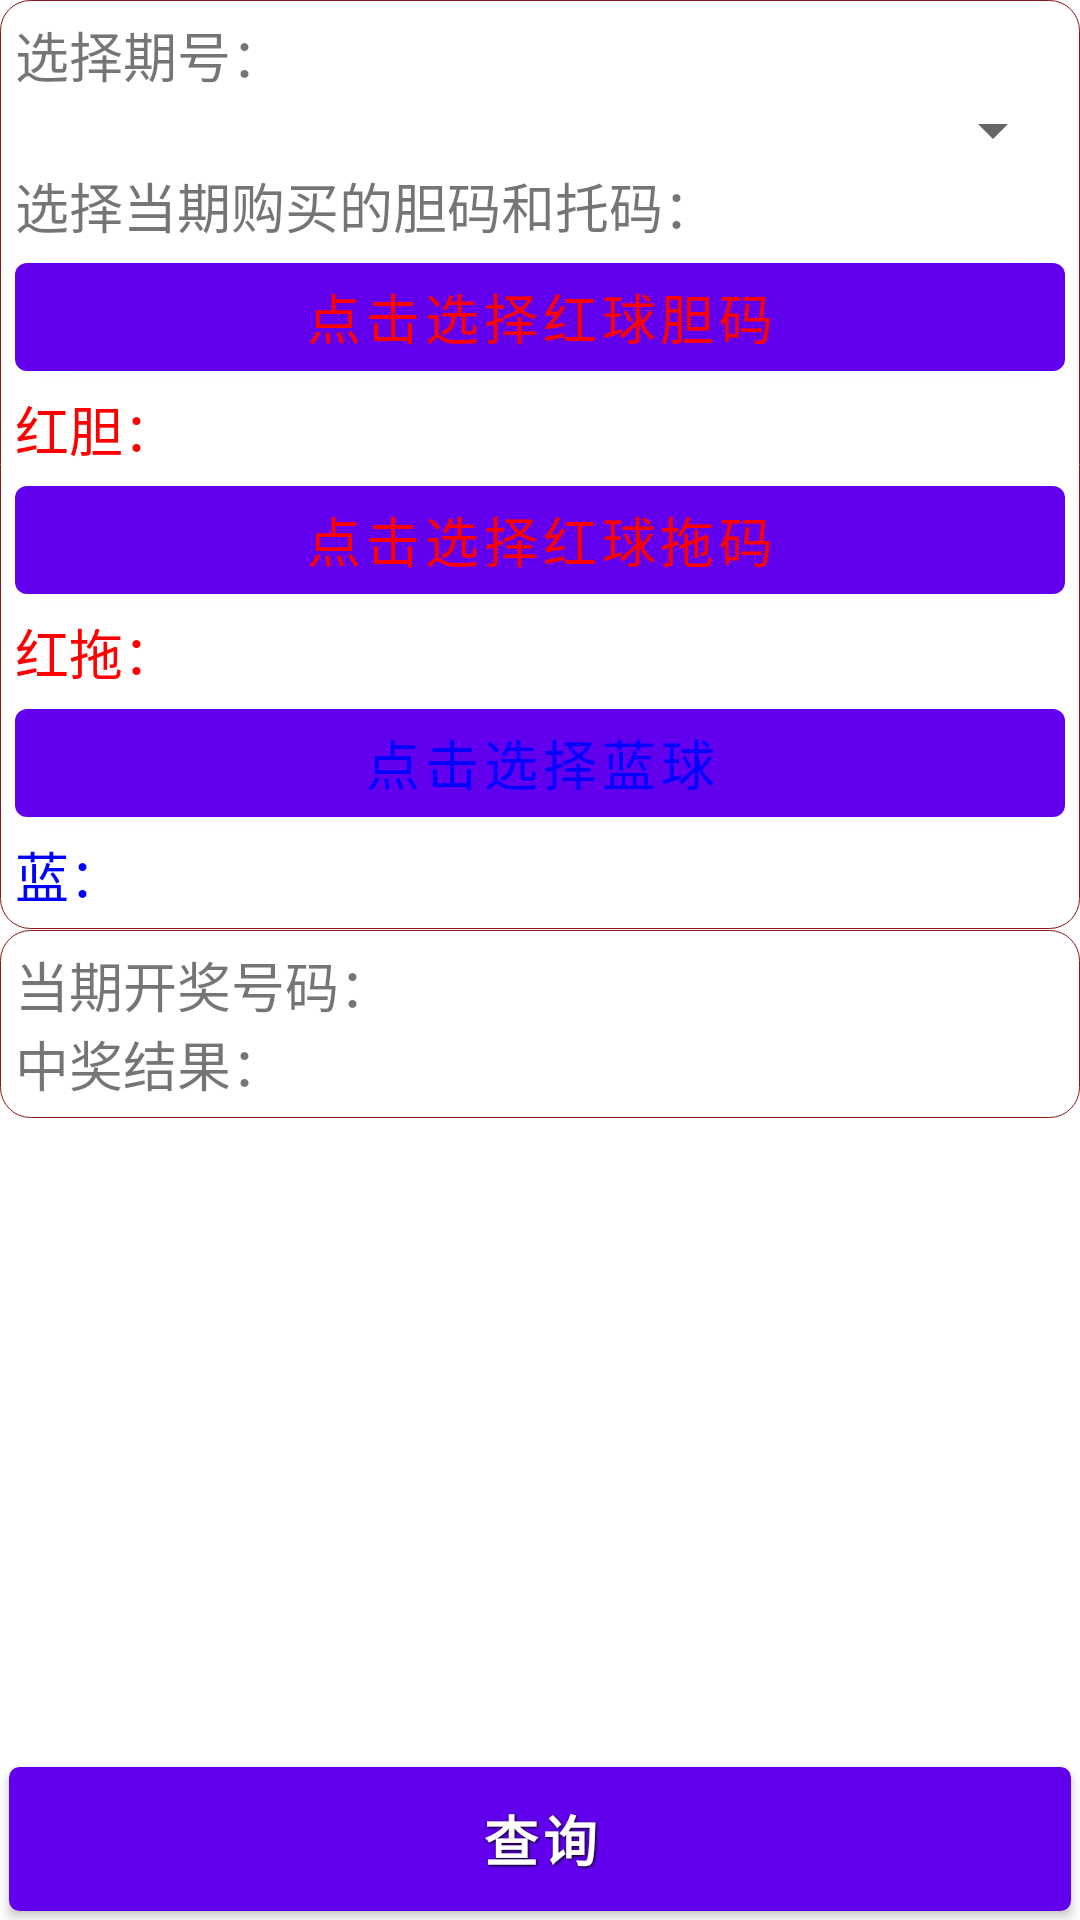

Produce the Android XML layout that renders to this screen, including the resource entries it uses.
<!-- AndroidManifest.xml: fallback theme Theme.MaterialComponents.DayNight.NoActionBar -->
<!-- res/layout/dantuosearch.xml -->
<?xml version="1.0" encoding="utf-8"?>
<RelativeLayout xmlns:android="http://schemas.android.com/apk/res/android"
    android:layout_width="match_parent"
    android:layout_height="match_parent"
    android:orientation="vertical" >

    <Button
        android:id="@+id/search_dantuo_btn"
        style="@style/ButtonSmallText"
        android:layout_width="match_parent"
        android:layout_height="wrap_content"
        android:layout_alignParentBottom="true"
        android:background="@drawable/small_red_btn"
        android:gravity="center"
        android:text="查询" />

    <ScrollView
        android:layout_width="match_parent"
        android:layout_height="match_parent"
        android:layout_above="@id/search_dantuo_btn"
        android:layout_alignParentTop="true"
        android:fadeScrollbars="false"
        android:orientation="vertical" >

        <RelativeLayout
            android:layout_width="match_parent"
            android:layout_height="match_parent"
            android:orientation="vertical" >

            <RelativeLayout
                android:id="@+id/topframe_dantuo"
                android:layout_width="match_parent"
                android:layout_height="wrap_content"
                android:layout_alignParentTop="true"
                android:background="@drawable/corner_view"
                android:orientation="vertical" >

                <TextView
                    android:id="@+id/toptitle_dantuo"
                    android:layout_width="match_parent"
                    android:layout_height="wrap_content"
                    android:layout_alignParentLeft="true"
                    android:layout_alignParentTop="true"
                    android:text="选择期号："
                    android:textSize="18dp" />

                <Spinner
                    android:id="@+id/spinner_itemid_dantuo"
                    android:layout_width="match_parent"
                    android:layout_height="wrap_content"
                    android:layout_below="@id/toptitle_dantuo"
                    android:drawSelectorOnTop="false"
                    android:gravity="center"
                    android:textSize="18dp" />

                <TextView
                    android:id="@+id/middletitle_dantuo"
                    android:layout_width="match_parent"
                    android:layout_height="wrap_content"
                    android:layout_alignParentLeft="true"
                    android:layout_below="@id/spinner_itemid_dantuo"
                    android:text="选择当期购买的胆码和托码："
                    android:textSize="18dp" />

                <RelativeLayout
                    android:id="@+id/middleinput_red_dantuo"
                    android:layout_width="match_parent"
                    android:layout_height="wrap_content"
                    android:layout_below="@id/middletitle_dantuo"
                    android:orientation="vertical" >

                    <Button
                        android:id="@+id/input_dantuo_red"
                        android:layout_width="fill_parent"
                        android:layout_height="wrap_content"
                        android:layout_alignParentTop="true"
                        android:textSize="18sp"
                        android:textColor="#FF0000"
                        android:text="点击选择红球胆码" />
                    
                    <TextView
                        android:id="@+id/red_title_dantuo"
                        android:layout_width="fill_parent"
                        android:layout_height="wrap_content"
                        android:layout_below="@id/input_dantuo_red"
                        android:text="红胆："
                        android:textColor="#FF0000"
                        android:textSize="18dp" />
                    
                </RelativeLayout>

               <RelativeLayout
                    android:id="@+id/middleinput_red2_dantuo"
                    android:layout_width="match_parent"
                    android:layout_height="wrap_content"
                    android:layout_below="@id/middleinput_red_dantuo"
                    android:orientation="vertical" >

                    <Button
                        android:id="@+id/input_dantuo_red2"
                        android:layout_width="fill_parent"
                        android:layout_height="wrap_content"
                        android:layout_alignParentTop="true"
                        android:textSize="18sp"
                        android:textColor="#FF0000"
                        android:text="点击选择红球拖码" />
                    
                    <TextView
                        android:id="@+id/red2_title_dantuo"
                        android:layout_width="fill_parent"
                        android:layout_height="wrap_content"
                        android:layout_below="@id/input_dantuo_red2"
                        android:text="红拖："
                        android:textColor="#FF0000"
                        android:textSize="18dp" />
                </RelativeLayout>
                                
                <RelativeLayout
                    android:id="@+id/middleinput_blue_dantuo"
                    android:layout_width="match_parent"
                    android:layout_height="wrap_content"
                    android:layout_below="@id/middleinput_red2_dantuo"
                    android:orientation="vertical" >

                     <Button
                        android:id="@+id/input_dantuo_blue"
                        android:layout_width="fill_parent"
                        android:layout_height="wrap_content"
                        android:layout_alignParentTop="true"
                        android:textSize="18sp"
                        android:textColor="#0000FF"
                        android:text="点击选择蓝球" />
                     
                    <TextView
                        android:id="@+id/blue_title_dantuo"
                        android:layout_width="fill_parent"
                        android:layout_height="wrap_content"
                        android:layout_below="@id/input_dantuo_blue"
                        android:text="蓝："
                        android:textColor="#0000FF"
                        android:textSize="18dp" />
                </RelativeLayout>
            </RelativeLayout>

            <RelativeLayout
                android:layout_width="match_parent"
                android:layout_height="match_parent"
                android:layout_below="@id/topframe_dantuo"
                android:layout_marginTop="1px"
                android:background="@drawable/corner_view"
                android:orientation="vertical" >

                <LinearLayout
                    android:id="@+id/result_dantuo_top"
                    android:layout_width="match_parent"
                    android:layout_height="wrap_content"
                    android:orientation="horizontal" >

                    <TextView
                        android:id="@+id/result_code_dantuo_title"
                        android:layout_width="wrap_content"
                        android:layout_height="wrap_content"
                        android:text="当期开奖号码："
                        android:textSize="18dp" />

                    <TextView
                        android:id="@+id/result_code_dantuo"
                        android:layout_width="match_parent"
                        android:layout_height="wrap_content"
                        android:text=""
                        android:textColor="#FF0000"
                        android:textSize="18dp" />
                </LinearLayout>

                <LinearLayout
                    android:id="@+id/result_dantuo_bottom"
                    android:layout_width="match_parent"
                    android:layout_height="match_parent"
                    android:layout_below="@id/result_dantuo_top"
                    android:orientation="horizontal" >

                    <TextView
                        android:id="@+id/result_title_dantuo_title"
                        android:layout_width="wrap_content"
                        android:layout_height="match_parent"
                        android:text="中奖结果："
                        android:textSize="18dp" />

                    <TextView
                        android:id="@+id/result_title_dantuo"
                        android:layout_width="wrap_content"
                        android:layout_height="match_parent"
                        android:text=""
                        android:textColor="#FF0000"
                        android:textSize="18dp" />
                </LinearLayout>
            </RelativeLayout>
        </RelativeLayout>
    </ScrollView>

</RelativeLayout>
<!-- resources referenced by this layout -->
<resources>
  <!-- drawable corner_view (drawable) -->
  <?xml version="1.0" encoding="utf-8"?>
  <shape xmlns:android="http://schemas.android.com/apk/res/android" >
  
  
      
      <stroke android:width="1px"
          android:color="#8A1818" />
      
      <corners android:radius="10dp" />
  
      <padding
          android:bottom="5dp"
          android:left="5dp"
          android:right="5dp"
          android:top="5dp" />
  
  </shape>
  <!-- drawable small_red_btn (drawable) -->
  <?xml version="1.0" encoding="utf-8"?>
  <selector xmlns:android="http://schemas.android.com/apk/res/android">
  
      <item android:state_pressed="true"><shape>
              <solid android:color="#A44b4b" /> 
              <stroke android:width="1dp" android:color="#992f2f" />
  
              <corners android:radius="3dp" />
  
              <padding android:bottom="8dp" android:left="8dp" android:right="8dp" android:top="8dp" />
          </shape></item>
      <item><shape>
              <gradient android:angle="270" android:endColor="#992f2f" android:startColor="#ef4444" />
  
              <stroke android:width="1dp" android:color="#992f2f" />
  
              <corners android:radius="3dp" />
  
              <padding android:bottom="8dp" android:left="8dp" android:right="8dp" android:top="8dp" />
          </shape></item>
  
  </selector>
  <style name="ButtonSmallText">
          <item name="android:layout_width">fill_parent</item>
          <item name="android:layout_height">wrap_content</item>
          <item name="android:textColor">#ffffff</item>
          <item name="android:gravity">center</item>
          <item name="android:layout_margin">3dp</item>
          <item name="android:textSize">18sp</item>
          <item name="android:textStyle">bold</item>
          <item name="android:shadowColor">#000000</item>
          <item name="android:shadowDx">1</item>
          <item name="android:shadowDy">1</item>
          <item name="android:shadowRadius">2</item>
      </style>
</resources>
